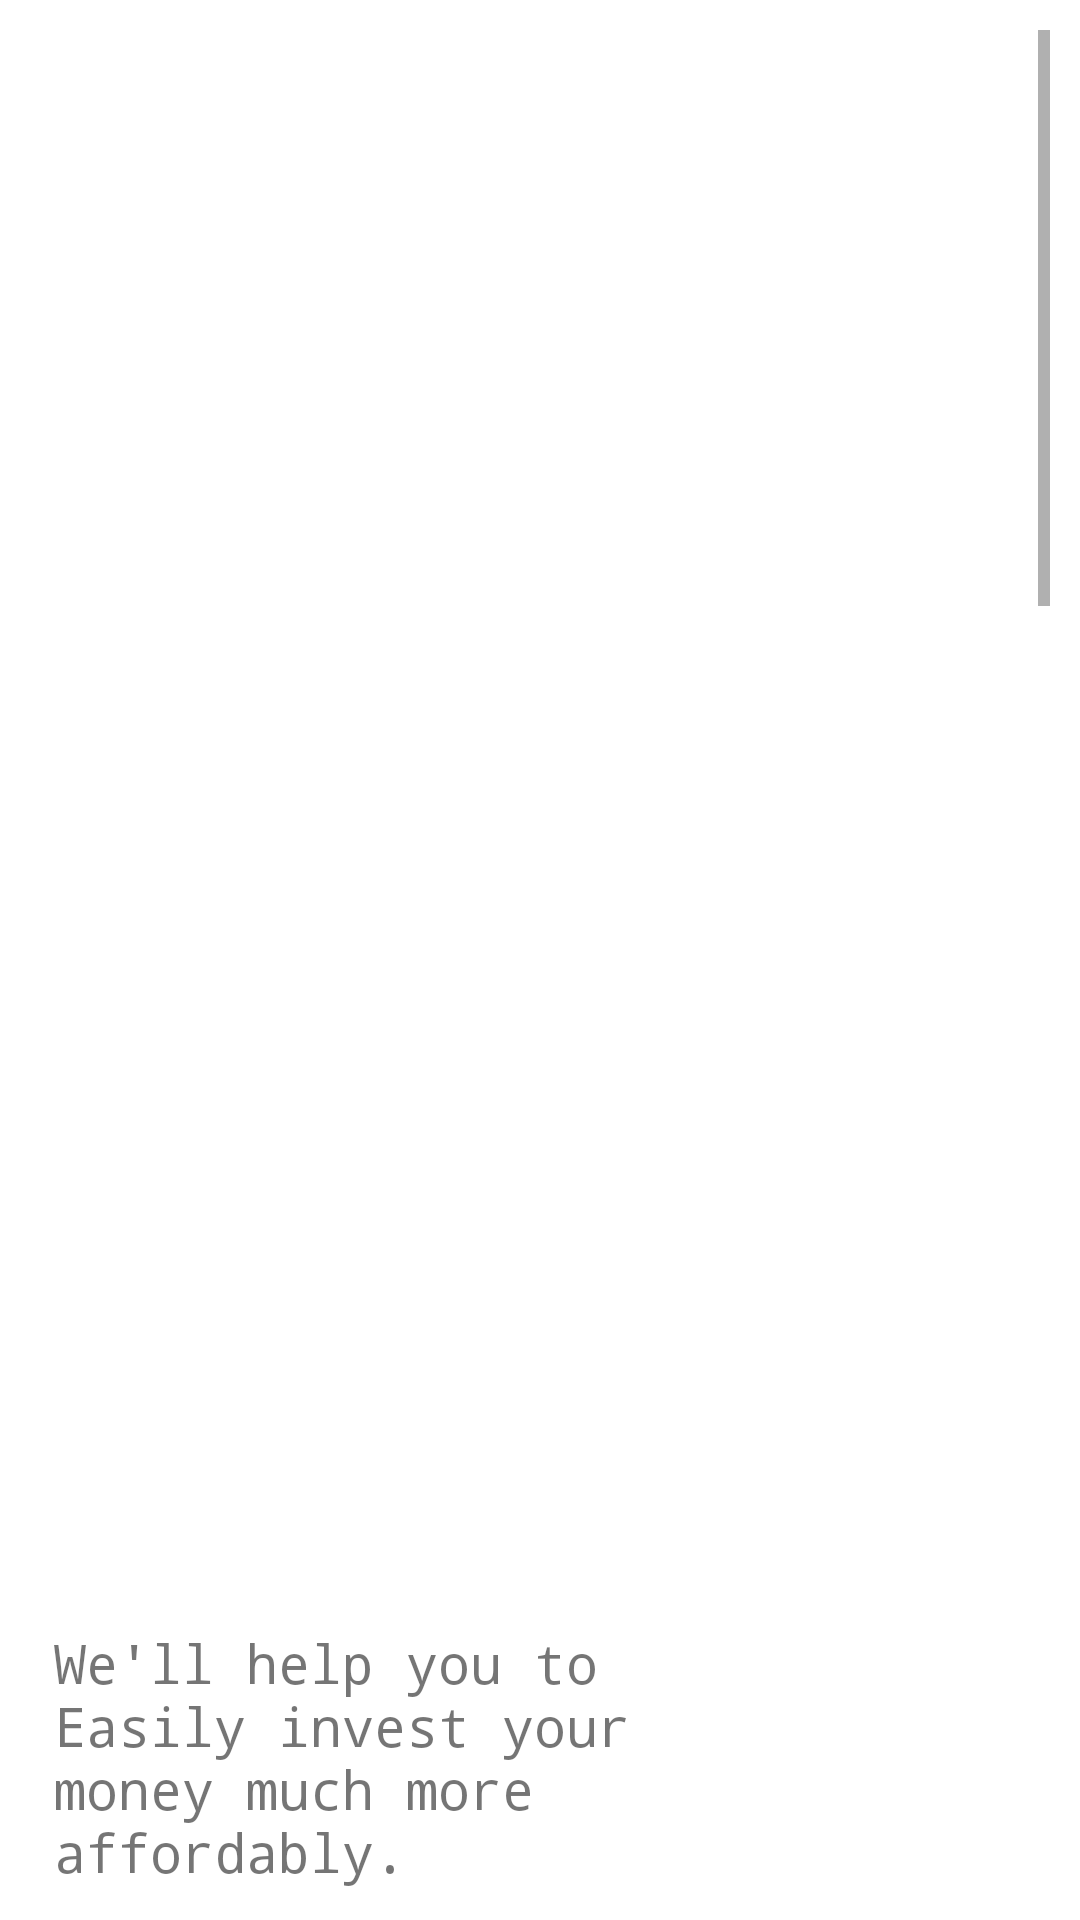

Produce the Android XML layout that renders to this screen, including the resource entries it uses.
<!-- AndroidManifest.xml: application theme AppTheme -->
<!-- res/layout/activity_overview_activity.xml -->
<?xml version="1.0" encoding="utf-8"?>
<RelativeLayout
    xmlns:android="http://schemas.android.com/apk/res/android"
    xmlns:app="http://schemas.android.com/apk/res-auto"
    xmlns:tools="http://schemas.android.com/tools"
    android:layout_width="match_parent"
    android:layout_height="match_parent"
    android:padding="10dp"
    tools:context=".overview_activity"
    android:background="@color/white">

    <ScrollView
        android:id="@+id/horizontalScrollView"
        android:layout_width="match_parent"
        android:layout_height="match_parent">


        <LinearLayout
            android:layout_width="match_parent"
            android:layout_height="match_parent"
            android:background="@color/white"
            android:orientation="vertical">

            <ImageView
                android:id="@+id/investImage"
                android:layout_width="275dp"
                android:layout_height="292dp"
                android:layout_marginTop="80dp"
                android:layout_marginEnd="8dp"
                android:src="@mipmap/inv" />

            <TextView
                android:id="@+id/textView"
                android:layout_width="242dp"
                android:layout_height="105dp"
                android:layout_below="@+id/investImage"

                android:layout_marginStart="8dp"
                android:layout_marginTop="160dp"
                android:layout_marginEnd="8dp"
                android:fontFamily="monospace"
                android:text="We'll help you to Easily invest your money much more affordably."
                android:textSize="18sp" />

            <ImageView
                android:id="@+id/saveimage"
                android:layout_width="275dp"
                android:layout_height="292dp"
                android:layout_marginTop="80dp"

                android:src="@mipmap/sav"
                android:layout_centerHorizontal="true"/>

            <TextView
                android:id="@+id/txtSave"
                android:layout_width="242dp"
                android:layout_height="120dp"
                android:layout_below="@+id/investImage"

                android:layout_marginStart="8dp"
                android:layout_marginTop="160dp"
                android:layout_marginEnd="8dp"
                android:fontFamily="monospace"
                android:text="Create a savings account  and we personalise your budget and maintain your bills for you."
                android:textSize="18sp" />

            <ImageView
                android:id="@+id/literacyimage"
                android:layout_width="275dp"
                android:layout_height="292dp"
                android:layout_marginTop="80dp"

                android:src="@mipmap/literac"
                android:layout_centerHorizontal="true"/>

            <TextView
                android:id="@+id/txtliteracy"
                android:layout_width="242dp"
                android:layout_height="220dp"
                android:layout_below="@+id/investImage"

                android:layout_marginStart="8dp"
                android:layout_marginTop="120dp"
                android:layout_marginEnd="8dp"
                android:fontFamily="monospace"
                android:text="Join our financial literacy platform with convenient channels to access financial products,complex financial product language, low affordability and accessibility to financial advisors and planners"
                android:textSize="18sp" />

        </LinearLayout>


    </ScrollView>




</RelativeLayout>
<!-- resources referenced by this layout -->
<resources>
  <color name="white">#ffffff</color>
  <!-- mipmap literac: jpg bitmap (mipmap-xxxhdpi, 86709 bytes) -->
  <!-- mipmap sav: jpg bitmap (mipmap-xxxhdpi, 107724 bytes) -->
  <style name="AppTheme" parent="Theme.AppCompat.Light.DarkActionBar">
          
          <item name="colorPrimary">@color/colorPrimary</item>
          <item name="colorPrimaryDark">@color/colorPrimaryDark</item>
          <item name="colorAccent">@color/colorAccent</item>
      </style>
  <color name="colorPrimary">#008577</color>
  <color name="colorPrimaryDark">#00574B</color>
  <color name="colorAccent">#D81B60</color>
</resources>
